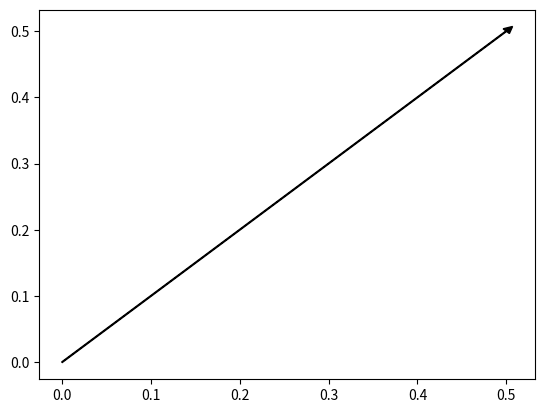

Recreate this plot in Python.
import matplotlib.pyplot as plt

ax = plt.axes()
ax.arrow(0, 0, 0.5, 0.5, head_width=0.01, head_length=0.01, fc='k', ec='k')
plt.show()